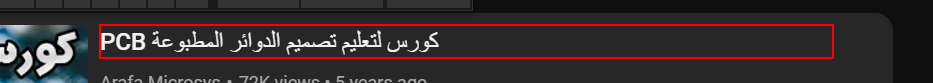
Workflow: Play List Excution

Step 1: get-text from 'video-title'
